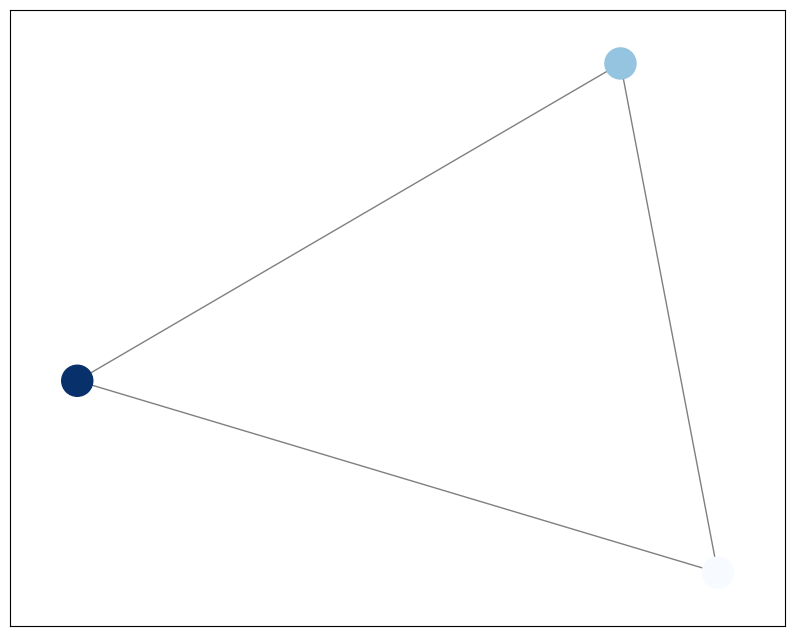

The script that saved this image: (Note: this script raises an exception after producing the figure.)
import networkx as nx
import matplotlib.pyplot as plt
import numpy as np

def visualize_predictions_on_graph(G, predictions):
    """
    Visualize model predictions on the graph.
    
    Args:
    - G: NetworkX graph object
    - predictions: Dictionary mapping node IDs to predicted values
    """
    node_colors = [predictions[node] for node in G.nodes]
    pos = nx.spring_layout(G)  # Layout for visualizing the graph
    
    plt.figure(figsize=(10, 8))
    
    # Draw nodes with color mapped to predicted values
    nx.draw_networkx_nodes(G, pos, node_color=node_colors, cmap=plt.cm.Blues, node_size=500)
    nx.draw_networkx_edges(G, pos, width=1.0, alpha=0.5)
    
    # Dummy plot for creating colorbar
    sm = plt.cm.ScalarMappable(cmap=plt.cm.Blues, norm=plt.Normalize(vmin=min(predictions.values()), vmax=max(predictions.values())))
    sm.set_array([])
    plt.colorbar(sm, label='Predicted Value')
    
    plt.title('Model Predictions on Graph', fontsize=15)
    plt.axis('off')  # Turn off axis
    plt.show()

def main():
    # Example: Assuming you have a NetworkX graph G and predictions dictionary
    G = nx.Graph()
    G.add_nodes_from(['E1', 'E2', 'E3'])
    G.add_edges_from([('E1', 'E2'), ('E1', 'E3'), ('E2', 'E3')])
    
    predictions = {
        'E1': 0.8,
        'E2': 0.5,
        'E3': 0.3
    }
    
    visualize_predictions_on_graph(G, predictions)

if __name__ == '__main__':
    main()
